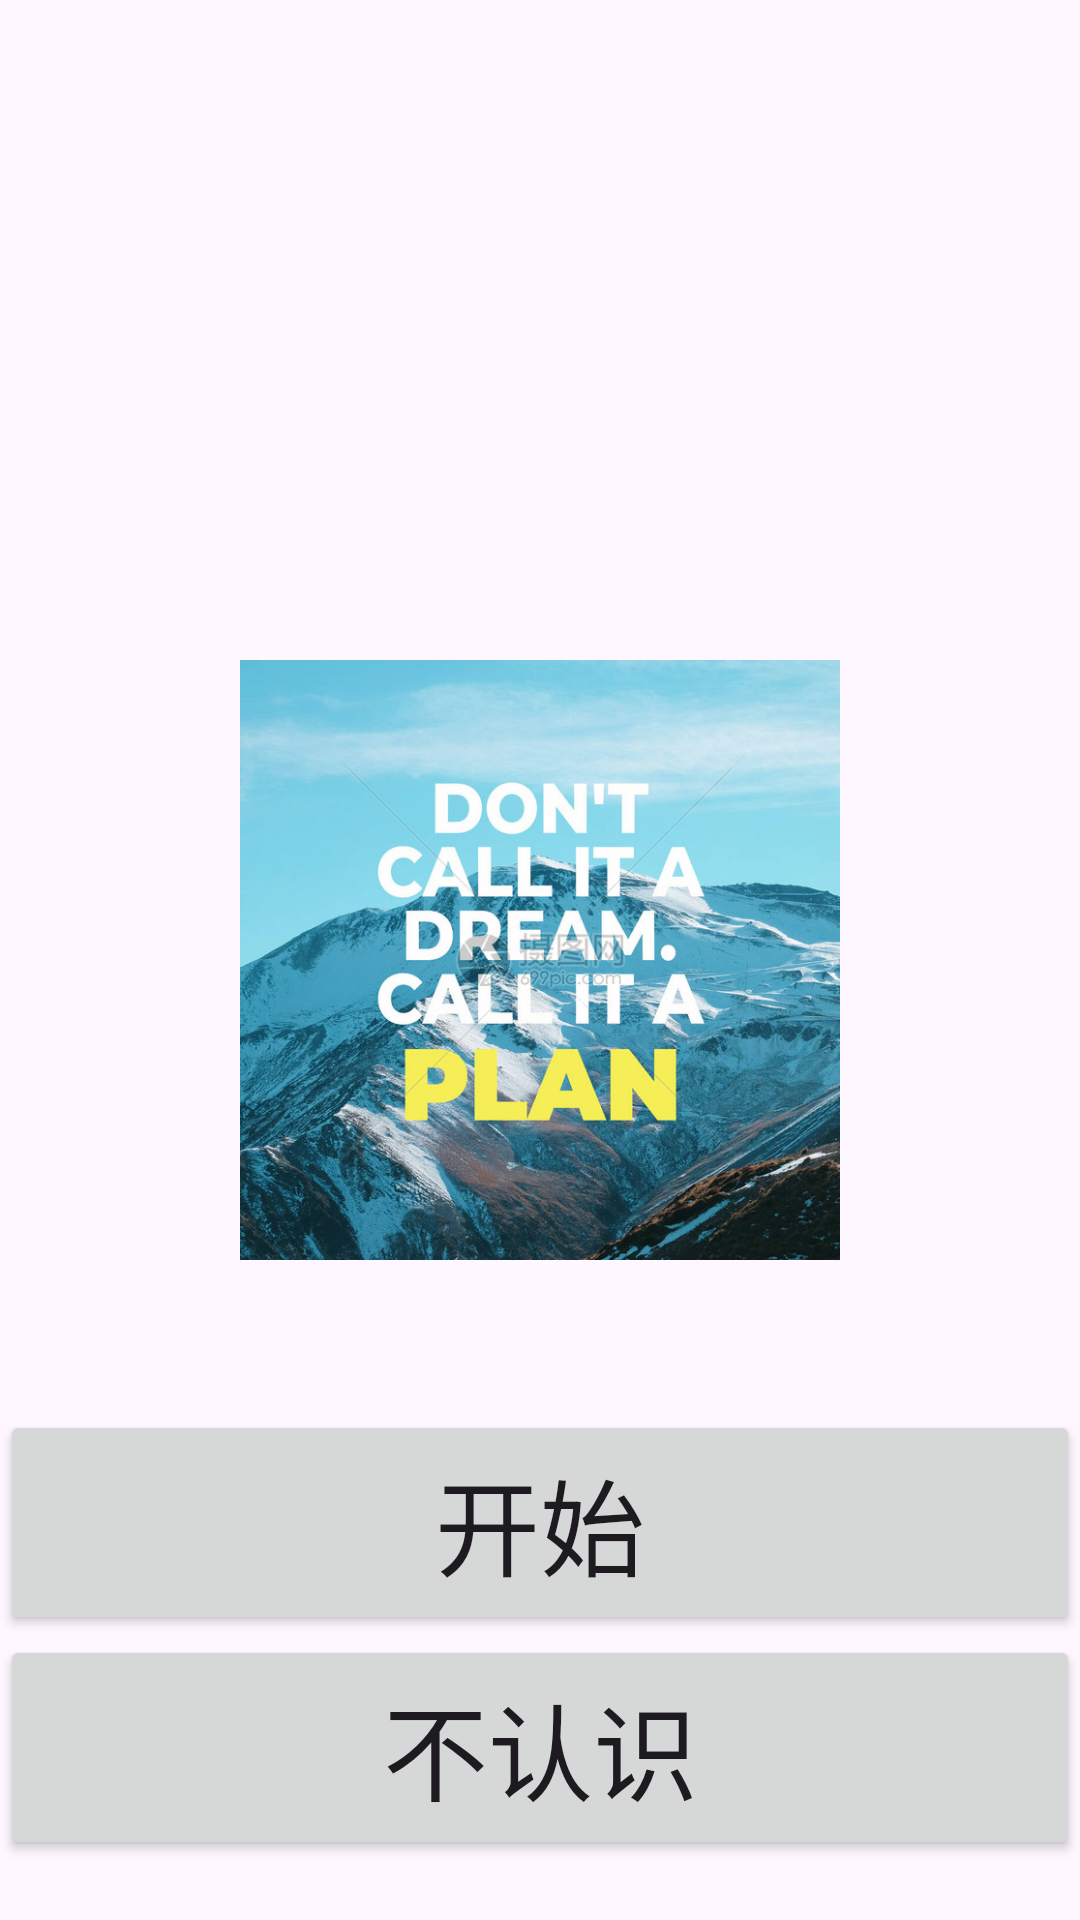

Reconstruct the res/layout file that produces this screen, plus the resources it refers to.
<!-- AndroidManifest.xml: application theme Theme.App -->
<!-- res/layout/activity_recite.xml -->
<?xml version="1.0" encoding="utf-8"?>
<LinearLayout xmlns:android="http://schemas.android.com/apk/res/android"
    android:layout_width="match_parent"
    android:layout_height="match_parent"
    android:orientation="vertical">



    <LinearLayout
        android:layout_width="match_parent"
        android:layout_height="100dp"
        android:gravity="center"
        android:layout_marginTop="100dp">
        <TextView
            android:id="@+id/tv_recite"
            android:layout_width="wrap_content"
            android:layout_height="wrap_content"
            android:textSize="50sp"
            android:textStyle="bold"/>
    </LinearLayout>

    <ImageView
        android:layout_width="match_parent"
        android:layout_height="200dp"
        android:layout_marginTop="20dp"
        android:src="@drawable/img_1"/>



    <androidx.appcompat.widget.AppCompatButton
        android:id="@+id/bt_recite"
        android:layout_width="match_parent"
        android:layout_height="75dp"
        android:layout_marginTop="50dp"
        android:text="开始"
        android:textSize="35sp"/>
    <androidx.appcompat.widget.AppCompatButton
        android:id="@+id/bt2_recite"
        android:layout_width="match_parent"
        android:layout_height="75dp"
        android:text="不认识"
        android:textSize="35sp"/>


</LinearLayout>
<!-- resources referenced by this layout -->
<resources>
  <!-- drawable img_1: png bitmap (drawable, 715191 bytes) -->
  <style name="Theme.App" parent="Base.Theme.App" />
  <style name="Base.Theme.App" parent="Theme.Material3.DayNight.NoActionBar">
          
           <item name="colorPrimary">@color/my_light_primary</item>
      </style>
  <color name="my_light_primary">#FF000000</color>
</resources>
